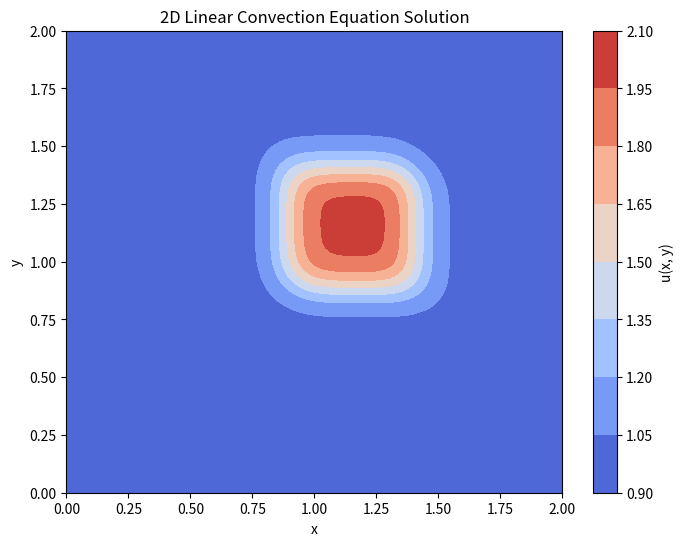

Write the Python code that produced this figure. (Note: this script raises an exception after producing the figure.)
import numpy as np
import matplotlib.pyplot as plt
import os
import json

# Define parameters
c = 1.0  # Wave speed
Lx, Ly = 2.0, 2.0  # Domain size
Nx, Ny = 101, 101  # Number of grid points
dx, dy = Lx / (Nx - 1), Ly / (Ny - 1)  # Grid spacing
sigma = 0.2  # CFL-like stability parameter
dt = sigma * min(dx, dy) / c  # Time step
Nt = 100  # Number of time steps

# Create mesh grid
x = np.linspace(0, Lx, Nx)
y = np.linspace(0, Ly, Ny)
X, Y = np.meshgrid(x, y)

# Initialize solution array
u = np.ones((Ny, Nx))  # Default to 1 everywhere

# Apply initial condition
u[(X >= 0.5) & (X <= 1.0) & (Y >= 0.5) & (Y <= 1.0)] = 2

# Time-stepping loop using upwind scheme
for n in range(Nt):
    u_new = u.copy()
    
    # Upwind difference for convection
    u_new[1:, 1:] = u[1:, 1:] - c * dt / dx * (u[1:, 1:] - u[1:, :-1])                                 - c * dt / dy * (u[1:, 1:] - u[:-1, 1:])

    # Apply boundary conditions
    u_new[0, :], u_new[:, 0] = 1, 1  # Left and bottom boundaries
    u_new[-1, :], u_new[:, -1] = 1, 1  # Right and top boundaries

    u = u_new.copy()

# Plot results
plt.figure(figsize=(8, 6))
plt.contourf(X, Y, u, cmap="coolwarm")
plt.colorbar(label="u(x, y)")
plt.xlabel("x")
plt.ylabel("y")
plt.title("2D Linear Convection Equation Solution")
plt.show()

# Identify the filename of the running script
script_filename = os.path.basename(__file__)

# Define the JSON file
json_filename = "/opt/CFD-Benchmark/data/output_generate.json"

# Load existing JSON data if the file exists
if os.path.exists(json_filename):
    with open(json_filename, "r") as file:
        try:
            data = json.load(file)
        except json.JSONDecodeError:
            data = {}  # Handle empty or corrupted file
else:
    data = {}

# Save filename and output array in a structured format
data[script_filename] = {
    "filename": script_filename,
    "u": u.tolist()
}

# Save the updated JSON data
with open(json_filename, "w") as file:
    json.dump(data, file, indent=4)

print(f"Saved output of {script_filename} to {json_filename}")
